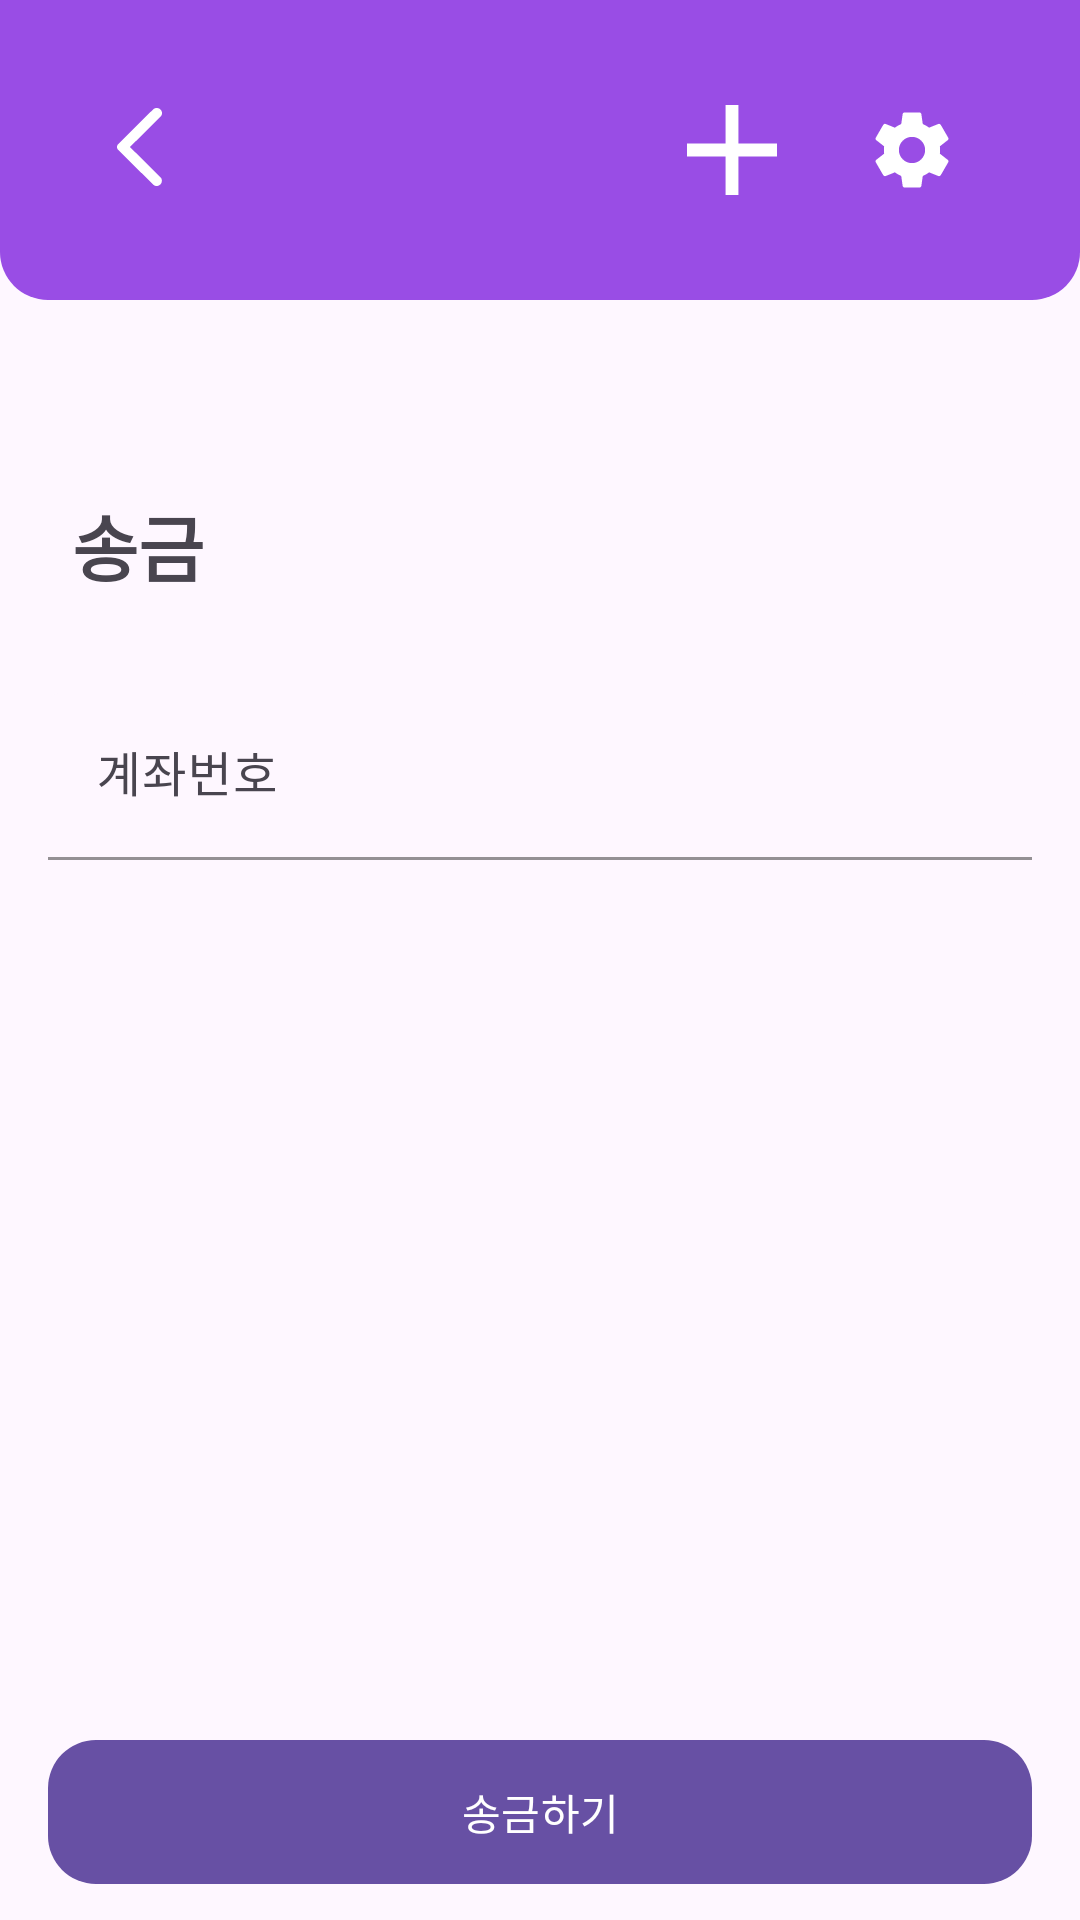

Android layout source for this screen:
<!-- AndroidManifest.xml: application theme Theme.Payedin -->
<!-- res/layout/fragment_transfer_deposit.xml -->
<?xml version="1.0" encoding="utf-8"?>
<layout xmlns:app="http://schemas.android.com/apk/res-auto">


    <LinearLayout xmlns:android="http://schemas.android.com/apk/res/android"
        xmlns:tools="http://schemas.android.com/tools"
        android:layout_width="match_parent"
        android:layout_height="match_parent"
        android:orientation="vertical"
        tools:context=".ui.transfer.TransferDepositFragment">

        <include layout="@layout/topbar" />

        <TextView
            android:layout_width="wrap_content"
            android:layout_height="wrap_content"
            android:layout_marginStart="24dp"
            android:layout_marginTop="64dp"
            android:text="송금"
            android:textSize="24sp"
            android:textStyle="bold" />

        <com.google.android.material.textfield.TextInputLayout
            style="@style/Widget.Material3.TextInputLayout.FilledBox"
            android:layout_width="match_parent"
            android:layout_height="wrap_content"
            android:layout_marginHorizontal="16dp"
            android:layout_marginTop="32dp"
            android:hint="계좌번호"
            app:boxBackgroundColor="@android:color/transparent"
            app:boxStrokeColor="#994DE5">

            <com.google.android.material.textfield.TextInputEditText
                android:id="@+id/et_transfer_deposit_account_number"
                android:layout_width="match_parent"
                android:layout_height="wrap_content" />
        </com.google.android.material.textfield.TextInputLayout>

        <Space
            android:layout_width="wrap_content"
            android:layout_height="wrap_content"
            android:layout_weight="1" />

        <com.google.android.material.button.MaterialButton
            android:id="@+id/btn_transfer_deposit_account_number"
            android:layout_width="match_parent"
            android:layout_height="wrap_content"
            android:layout_marginHorizontal="16dp"
            android:layout_marginBottom="12dp"
            android:background="@drawable/bg_button_primary"
            android:backgroundTint="#994DE5"
            android:text="송금하기" />
    </LinearLayout>
</layout>
<!-- res/layout/topbar.xml (included above) -->
<?xml version="1.0" encoding="utf-8"?>
<androidx.constraintlayout.widget.ConstraintLayout xmlns:android="http://schemas.android.com/apk/res/android"
    xmlns:app="http://schemas.android.com/apk/res-auto"
    android:layout_width="match_parent"
    android:layout_height="100dp"
    android:background="@drawable/ic_radius"
    app:layout_constraintLeft_toLeftOf="parent"
    app:layout_constraintRight_toRightOf="parent"
    app:layout_constraintTop_toTopOf="parent">

    <ImageButton
        android:id="@+id/back"
        android:layout_width="wrap_content"
        android:layout_height="wrap_content"
        android:background="@drawable/ic_back"
        app:layout_constraintBottom_toBottomOf="parent"
        app:layout_constraintStart_toStartOf="parent"
        app:layout_constraintTop_toTopOf="parent"
        android:layout_marginStart="26dp"/>

    <ImageView
        android:id="@+id/add"
        android:layout_width="60dp"
        android:layout_height="60dp"
        android:background="@drawable/ic_add"
        app:layout_constraintBottom_toBottomOf="parent"
        app:layout_constraintEnd_toStartOf="@id/setting"
        app:layout_constraintTop_toTopOf="parent" />

    <ImageView
        android:id="@+id/setting"
        android:layout_width="60dp"
        android:layout_height="60dp"
        android:background="@drawable/ic_setting"
        app:layout_constraintBottom_toBottomOf="parent"
        app:layout_constraintEnd_toEndOf="parent"
        app:layout_constraintTop_toTopOf="parent"
        android:layout_marginEnd="26dp"/>

</androidx.constraintlayout.widget.ConstraintLayout>
<!-- resources referenced by this layout -->
<resources>
  <!-- drawable bg_button_primary (drawable) -->
  <?xml version="1.0" encoding="utf-8"?>
  <shape xmlns:android="http://schemas.android.com/apk/res/android"
      android:padding="10dp"
      android:shape="rectangle">
      <solid android:color="#994DE5" />
      <corners android:radius="16dp" />
  </shape>
  <!-- drawable ic_add (drawable) -->
  <vector xmlns:android="http://schemas.android.com/apk/res/android"
      android:width="48dp"
      android:height="48dp"
      android:viewportWidth="48"
      android:viewportHeight="48">
    <group>
      <clip-path
          android:pathData="M0,0h48v48h-48z"/>
      <path
          android:pathData="M36,25.714H25.714V36H22.286V25.714H12V22.286H22.286V12H25.714V22.286H36V25.714Z"
          android:fillColor="#ffffff"/>
    </group>
  </vector>
  <!-- drawable ic_back (drawable) -->
  <vector xmlns:android="http://schemas.android.com/apk/res/android"
      android:width="42dp"
      android:height="40dp"
      android:viewportWidth="42"
      android:viewportHeight="40">
    <path
        android:pathData="M25.028,31.486L13.38,19.96C13.242,19.823 13.144,19.675 13.087,19.514C13.029,19.354 13,19.183 13,19C13,18.817 13.029,18.646 13.087,18.486C13.144,18.325 13.242,18.177 13.38,18.04L25.028,6.48C25.35,6.16 25.753,6 26.237,6C26.721,6 27.136,6.172 27.482,6.515C27.827,6.858 28,7.258 28,7.715C28,8.172 27.827,8.573 27.482,8.916L17.32,19L27.482,29.084C27.804,29.405 27.965,29.799 27.965,30.267C27.965,30.736 27.793,31.142 27.447,31.486C27.101,31.829 26.698,32 26.237,32C25.777,32 25.373,31.829 25.028,31.486Z"
        android:fillColor="#ffffff"/>
  </vector>
  <!-- drawable ic_radius (drawable) -->
  <?xml version="1.0" encoding="utf-8"?>
  <shape xmlns:android="http://schemas.android.com/apk/res/android"
      android:shape="rectangle" android:padding = "10dp">
      <solid android:color="#994DE5" />
      <corners
          android:bottomLeftRadius="16dp"
          android:bottomRightRadius="16dp"/>
  </shape>
  <!-- drawable ic_setting (drawable) -->
  <vector xmlns:android="http://schemas.android.com/apk/res/android"
      android:width="48dp"
      android:height="48dp"
      android:viewportWidth="48"
      android:viewportHeight="48">
    <group>
      <clip-path
          android:pathData="M24,4L24,4A20,20 0,0 1,44 24L44,24A20,20 0,0 1,24 44L24,44A20,20 0,0 1,4 24L4,24A20,20 0,0 1,24 4z"/>
      <path
          android:pathData="M31.43,24.98C31.47,24.66 31.5,24.34 31.5,24C31.5,23.66 31.47,23.34 31.43,23.02L33.54,21.37C33.73,21.22 33.78,20.95 33.66,20.73L31.66,17.27C31.54,17.05 31.27,16.97 31.05,17.05L28.56,18.05C28.04,17.65 27.48,17.32 26.87,17.07L26.49,14.42C26.46,14.18 26.25,14 26,14H22C21.75,14 21.54,14.18 21.51,14.42L21.13,17.07C20.52,17.32 19.96,17.66 19.44,18.05L16.95,17.05C16.72,16.96 16.46,17.05 16.34,17.27L14.34,20.73C14.21,20.95 14.27,21.22 14.46,21.37L16.57,23.02C16.53,23.34 16.5,23.67 16.5,24C16.5,24.33 16.53,24.66 16.57,24.98L14.46,26.63C14.27,26.78 14.22,27.05 14.34,27.27L16.34,30.73C16.46,30.95 16.73,31.03 16.95,30.95L19.44,29.95C19.96,30.35 20.52,30.68 21.13,30.93L21.51,33.58C21.54,33.82 21.75,34 22,34H26C26.25,34 26.46,33.82 26.49,33.58L26.87,30.93C27.48,30.68 28.04,30.34 28.56,29.95L31.05,30.95C31.28,31.04 31.54,30.95 31.66,30.73L33.66,27.27C33.78,27.05 33.73,26.78 33.54,26.63L31.43,24.98ZM24,27.5C22.07,27.5 20.5,25.93 20.5,24C20.5,22.07 22.07,20.5 24,20.5C25.93,20.5 27.5,22.07 27.5,24C27.5,25.93 25.93,27.5 24,27.5Z"
          android:fillColor="#ffffff"/>
    </group>
  </vector>
  <style name="Theme.Payedin" parent="Base.Theme.Payedin" />
  <style name="Base.Theme.Payedin" parent="Theme.Material3.DayNight.NoActionBar">
          
          
      </style>
</resources>
